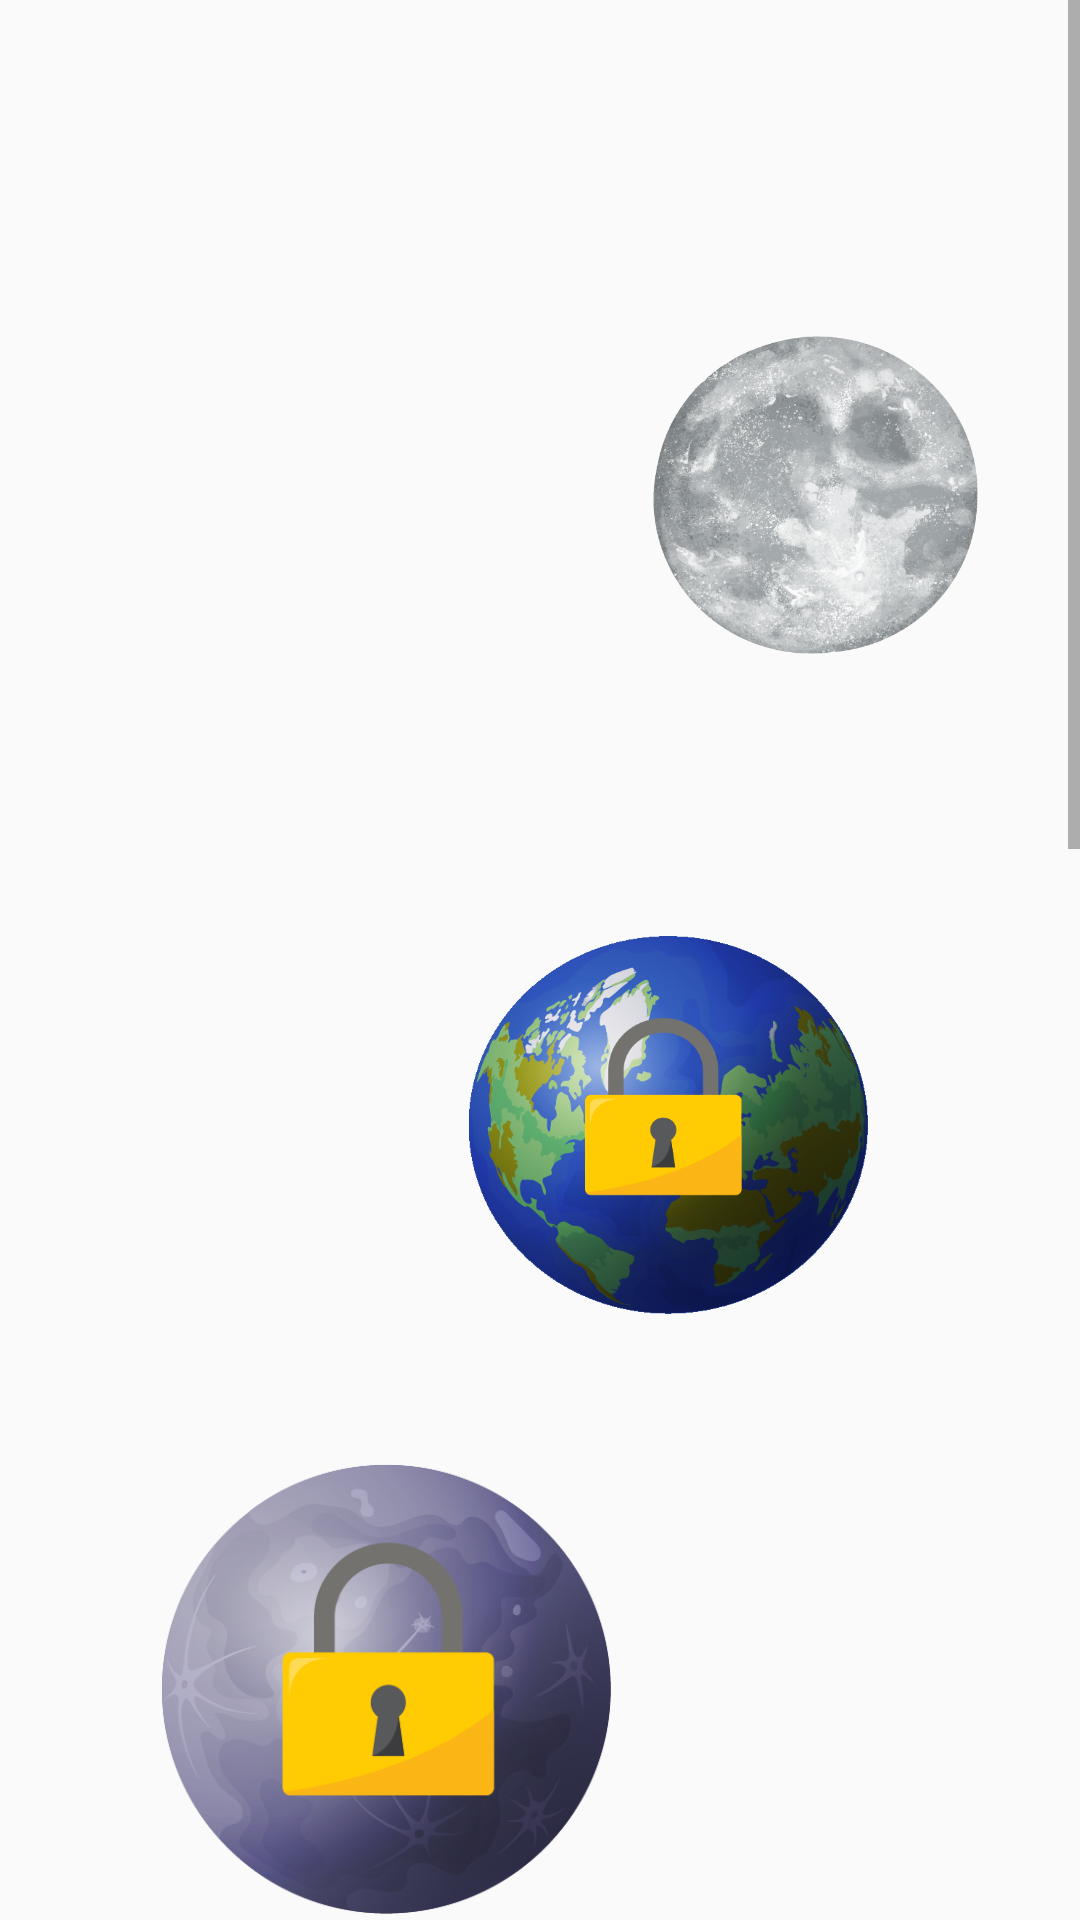

Here is an Android app screen rendered from its layout file. Give the layout XML and the strings, colors and styles it references.
<!-- AndroidManifest.xml: application theme Theme.Nasa -->
<!-- res/layout/fragment_story_blank.xml -->
<?xml version="1.0" encoding="utf-8"?>
<androidx.constraintlayout.widget.ConstraintLayout xmlns:android="http://schemas.android.com/apk/res/android"
    xmlns:app="http://schemas.android.com/apk/res-auto"
    xmlns:tools="http://schemas.android.com/tools"
    android:layout_width="match_parent"
    android:layout_height="match_parent"
    tools:context=".Story_Fragment">

    <ScrollView
        android:layout_width="match_parent"
        android:layout_height="wrap_content"
        app:layout_constraintBottom_toBottomOf="parent"
        app:layout_constraintEnd_toEndOf="parent"
        app:layout_constraintStart_toStartOf="parent"
        app:layout_constraintTop_toTopOf="parent">

        <androidx.constraintlayout.widget.ConstraintLayout
            android:layout_width="match_parent"
            android:layout_height="wrap_content"
            android:orientation="vertical">


            <ImageView
                android:id="@+id/img1"
                android:layout_width="match_parent"
                android:layout_height="700dp"
                android:layout_marginTop="48dp"
                android:src="@drawable/back"
                app:layout_constraintEnd_toEndOf="parent"
                app:layout_constraintHorizontal_bias="0.0"
                app:layout_constraintStart_toStartOf="parent"
                app:layout_constraintTop_toTopOf="parent" />

            <ImageView
                android:layout_width="match_parent"
                android:layout_height="700dp"
                app:layout_constraintTop_toBottomOf="@+id/img1"
                android:src="@drawable/back"
                />

            <Button
                android:id="@+id/moon"
                android:layout_width="109dp"
                android:layout_height="106dp"
                android:layout_marginTop="112dp"
                android:background="@drawable/moon"
                app:layout_constraintEnd_toEndOf="parent"
                app:layout_constraintHorizontal_bias="0.865"
                app:layout_constraintStart_toStartOf="parent"
                app:layout_constraintTop_toTopOf="parent" />

            <Button
                android:id="@+id/mars"
                android:layout_width="133dp"
                android:layout_height="126dp"
                android:layout_marginTop="312dp"
                android:background="@drawable/earth"
                app:layout_constraintEnd_toEndOf="parent"
                app:layout_constraintHorizontal_bias="0.688"
                app:layout_constraintStart_toStartOf="parent"
                app:layout_constraintTop_toTopOf="parent" />

            <Button
                android:id="@+id/button7"
                android:layout_width="150dp"
                android:layout_height="150dp"
                android:layout_marginTop="488dp"
                android:background="@drawable/jupiter"
                app:layout_constraintEnd_toEndOf="parent"
                app:layout_constraintHorizontal_bias="0.256"
                app:layout_constraintStart_toStartOf="parent"
                app:layout_constraintTop_toTopOf="parent" />

            <Button
                android:id="@+id/button8"
                android:layout_width="251dp"
                android:layout_height="234dp"
                android:layout_marginTop="4dp"
                android:background="@drawable/saturn"
                app:layout_constraintEnd_toEndOf="parent"
                app:layout_constraintHorizontal_bias="1.0"
                app:layout_constraintStart_toStartOf="parent"
                app:layout_constraintTop_toBottomOf="@+id/button7" />

            <Button
                android:id="@+id/button9"
                android:layout_width="247dp"
                android:layout_height="245dp"
                android:layout_marginTop="300dp"
                android:background="@drawable/sun"
                app:layout_constraintEnd_toEndOf="parent"
                app:layout_constraintHorizontal_bias="0.207"
                app:layout_constraintStart_toStartOf="parent"
                app:layout_constraintTop_toBottomOf="@+id/img1" />


        </androidx.constraintlayout.widget.ConstraintLayout>

    </ScrollView>


</androidx.constraintlayout.widget.ConstraintLayout>
<!-- resources referenced by this layout -->
<resources>
  <!-- drawable earth: png bitmap (drawable, 159756 bytes) -->
  <!-- drawable jupiter: png bitmap (drawable, 96889 bytes) -->
  <!-- drawable moon: png bitmap (drawable, 441620 bytes) -->
  <!-- drawable saturn: png bitmap (drawable, 88094 bytes) -->
  <!-- drawable sun: png bitmap (drawable, 447362 bytes) -->
  <style name="Theme.Nasa" parent="Base.Theme.Nasa" />
  <style name="Base.Theme.Nasa" parent="Theme.AppCompat.DayNight.NoActionBar">
          
          
      </style>
</resources>
